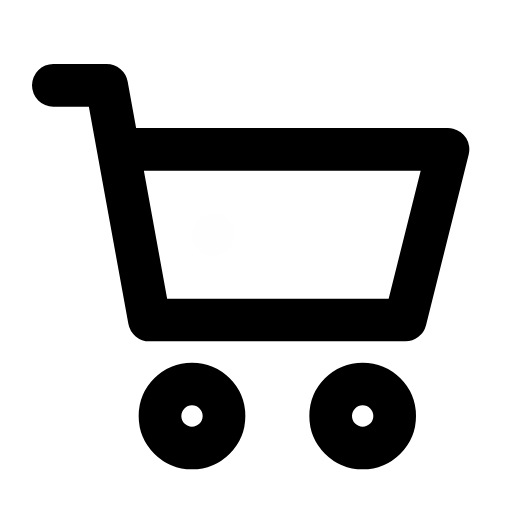
t = 0.00 s
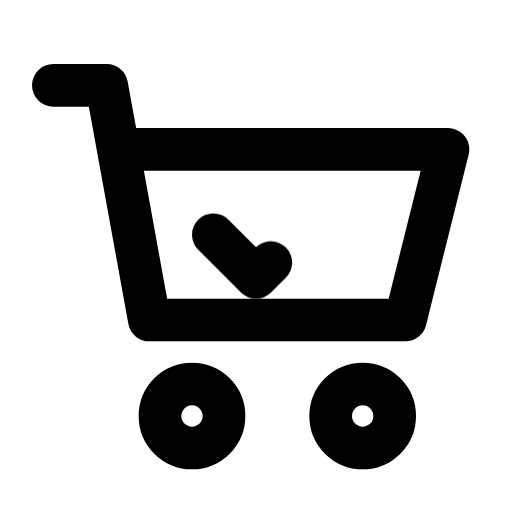
t = 0.50 s
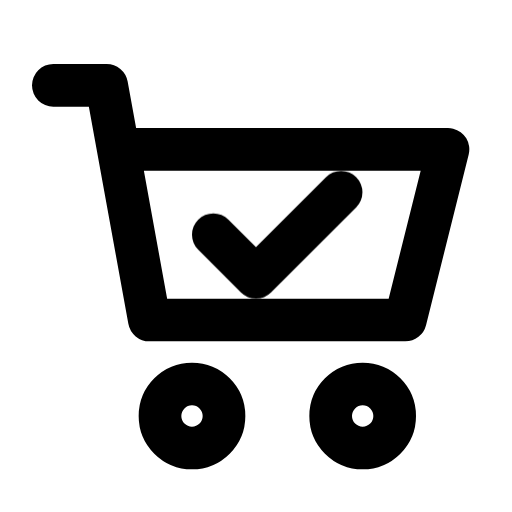
t = 1.04 s
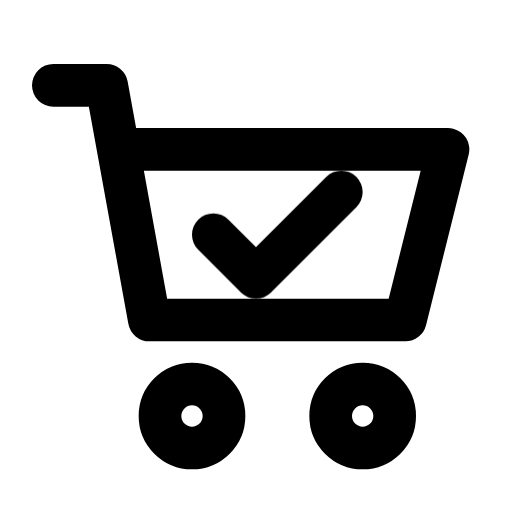
t = 1.47 s
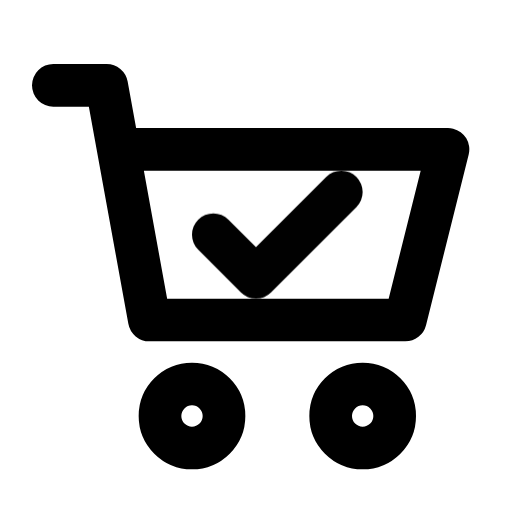
t = 1.85 s
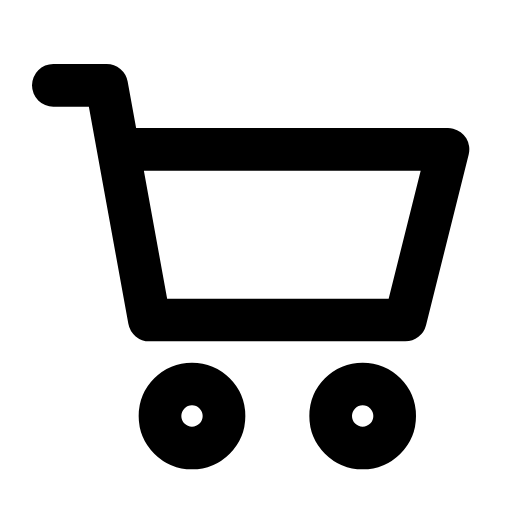
t = 2.37 s

The animated SVG that drew these frames (rendered in a browser with its animation timeline set to each time). Animation: 1 CSS @keyframes rule; one cycle of 2.90 s, repeats indefinitely.

<svg xmlns="http://www.w3.org/2000/svg" width="24" height="24" fill="none" stroke="currentColor" stroke-linecap="round" stroke-linejoin="round" stroke-width="2" viewBox="0 0 24 24">
    <!-- Generated by scripts/icon-expansion/generate.mjs -->
    <style>
        @media (prefers-reduced-motion: no-preference) {
            @keyframes ira-exp-trace { 0%, 7% { stroke-dashoffset: 1; opacity: 0; } 15%, 75% { opacity: 1; } 47%, 100% { stroke-dashoffset: 0; } 96%, 100% { opacity: 0; } }
            [data-ira-motion="cart-check"] path { stroke-dasharray: 1 2; animation: ira-exp-trace 2.7s ease-in-out -0.2s infinite; }
        }
    </style>
    <path d="M2.5 4H5l2 11h12l2-8H6"/><circle cx="9" cy="19.5" r="1.5"/><circle cx="17" cy="19.5" r="1.5"/>
    <g data-ira-motion="cart-check"><path pathLength="1" d="m10 11 2 2 4-4"/></g>
</svg>
